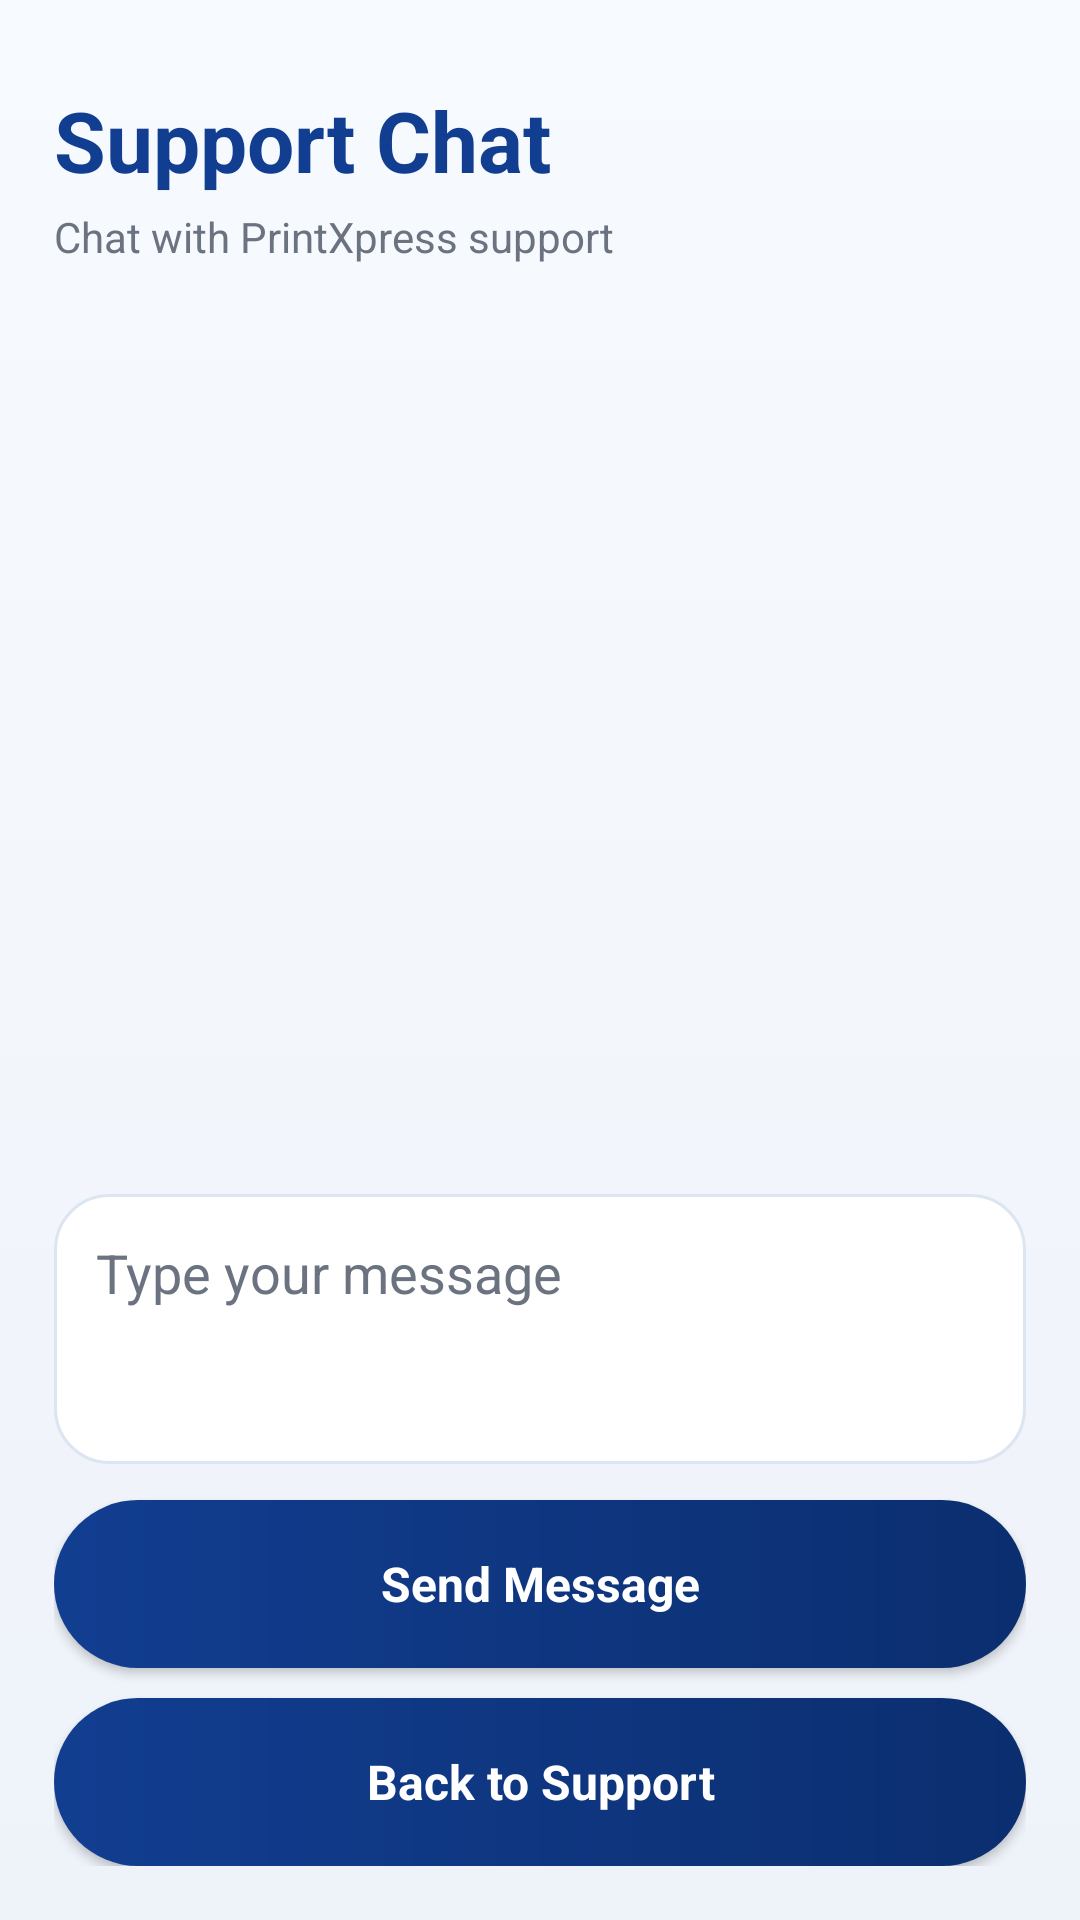

This screen was rendered from an Android layout file. Write that file and the resources it references.
<!-- AndroidManifest.xml: application theme Theme.PrintXpress -->
<!-- res/layout/activity_customer_support_chat.xml -->
<?xml version="1.0" encoding="utf-8"?>
<LinearLayout xmlns:android="http://schemas.android.com/apk/res/android"
    xmlns:tools="http://schemas.android.com/tools"
    android:layout_width="match_parent"
    android:layout_height="match_parent"
    android:orientation="vertical"
    android:background="@drawable/bg_home_screen"
    android:fitsSystemWindows="true"
    tools:context=".CustomerSupportChatActivity">

    <LinearLayout
        android:layout_width="match_parent"
        android:layout_height="wrap_content"
        android:orientation="vertical"
        android:paddingStart="18dp"
        android:paddingEnd="18dp"
        android:paddingTop="28dp"
        android:paddingBottom="12dp">

        <TextView
            android:id="@+id/tvChatTitle"
            android:layout_width="match_parent"
            android:layout_height="wrap_content"
            android:text="Support Chat"
            android:textColor="@color/px_primary"
            android:textStyle="bold"
            android:textSize="28sp"
            tools:ignore="HardcodedText" />

        <TextView
            android:id="@+id/tvChatSubtitle"
            android:layout_width="match_parent"
            android:layout_height="wrap_content"
            android:text="Chat with PrintXpress support"
            android:textColor="@color/px_muted"
            android:textSize="14sp"
            android:layout_marginTop="4dp"
            tools:ignore="HardcodedText,Typos" />
    </LinearLayout>

    <ScrollView
        android:id="@+id/chatScrollView"
        android:layout_width="match_parent"
        android:layout_height="0dp"
        android:layout_weight="1"
        android:paddingStart="18dp"
        android:paddingEnd="18dp">

        <LinearLayout
            android:id="@+id/chatMessagesContainer"
            android:layout_width="match_parent"
            android:layout_height="wrap_content"
            android:orientation="vertical" />
    </ScrollView>

    <LinearLayout
        android:layout_width="match_parent"
        android:layout_height="wrap_content"
        android:orientation="vertical"
        android:padding="18dp">

        <EditText
            android:id="@+id/etChatMessage"
            android:layout_width="match_parent"
            android:layout_height="90dp"
            android:background="@drawable/bg_search_box"
            android:gravity="top"
            android:hint="Type your message"
            android:inputType="textMultiLine"
            android:padding="14dp"
            android:textColor="@color/px_text"
            android:textColorHint="@color/px_muted"
            tools:ignore="HardcodedText" />

        <Button
            android:id="@+id/btnSendChatMessage"
            android:layout_width="match_parent"
            android:layout_height="56dp"
            android:layout_marginTop="12dp"
            android:background="@drawable/bg_primary_button"
            android:elevation="3dp"
            android:text="Send Message"
            android:textAllCaps="false"
            android:textColor="@color/white"
            android:textSize="16sp"
            android:textStyle="bold"
            tools:ignore="HardcodedText" />

        <Button
            android:id="@+id/btnBackFromChat"
            android:layout_width="match_parent"
            android:layout_height="56dp"
            android:layout_marginTop="10dp"
            android:background="@drawable/bg_primary_button"
            android:elevation="3dp"
            android:text="Back to Support"
            android:textAllCaps="false"
            android:textColor="@color/white"
            android:textSize="16sp"
            android:textStyle="bold"
            tools:ignore="HardcodedText" />
    </LinearLayout>
</LinearLayout>
<!-- resources referenced by this layout -->
<resources>
  <color name="px_muted">#6B7280</color>
  <color name="px_primary">#123E91</color>
  <color name="px_text">#1F2937</color>
  <color name="white">#FFFFFFFF</color>
  <!-- drawable bg_home_screen (drawable) -->
  <?xml version="1.0" encoding="utf-8"?>
  <shape xmlns:android="http://schemas.android.com/apk/res/android">
      <gradient
          android:startColor="#F7FAFF"
          android:centerColor="#F3F6FB"
          android:endColor="#EEF3FA"
          android:angle="270" />
  </shape>
  <!-- drawable bg_primary_button (drawable) -->
  <?xml version="1.0" encoding="utf-8"?>
  <shape xmlns:android="http://schemas.android.com/apk/res/android">
      <gradient
          android:startColor="#123E91"
          android:endColor="#0B2E6F"
          android:angle="0" />
      <corners android:radius="30dp" />
  </shape>
  <!-- drawable bg_search_box (drawable) -->
  <?xml version="1.0" encoding="utf-8"?>
  <shape xmlns:android="http://schemas.android.com/apk/res/android">
      <solid android:color="#FFFFFF" />
      <corners android:radius="18dp" />
      <stroke android:width="1dp" android:color="#DCE5F2" />
  </shape>
  <style name="Theme.PrintXpress" parent="Base.Theme.PrintXpress" />
  <style name="Base.Theme.PrintXpress" parent="Theme.MaterialComponents.DayNight.NoActionBar">
          <item name="colorPrimary">#123E91</item>
          <item name="colorPrimaryVariant">#0B3D91</item>
          <item name="colorOnPrimary">#FFFFFF</item>
  
          <item name="android:fontFamily">sans-serif</item>
          <item name="fontFamily">sans-serif</item>
  
          <item name="android:windowLightStatusBar">true</item>
          <item name="android:statusBarColor">#F5F7FB</item>
          <item name="android:navigationBarColor">#F5F7FB</item>
  
          <item name="android:windowAnimationStyle">@style/PrintXpressActivityAnimation</item>
      </style>
  <style name="PrintXpressActivityAnimation">
          <item name="android:activityOpenEnterAnimation">@anim/slide_in_right</item>
          <item name="android:activityOpenExitAnimation">@anim/slide_out_left</item>
          <item name="android:activityCloseEnterAnimation">@anim/slide_in_left</item>
          <item name="android:activityCloseExitAnimation">@anim/slide_out_right</item>
      </style>
</resources>
